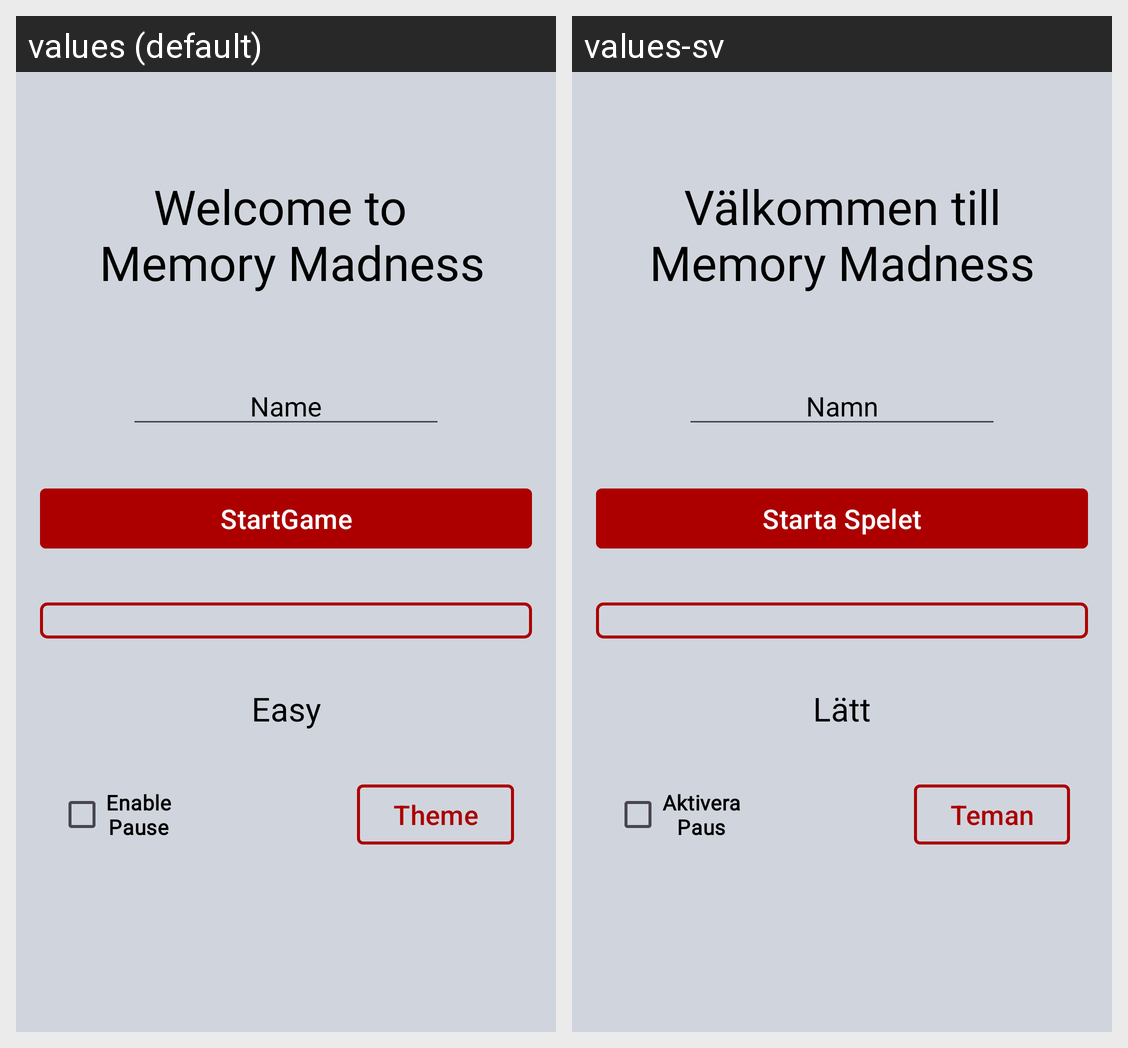

Here is an Android app screen in its default locale and in the app's own translations. Write out the translated-string differences for the strings that appear on this screen.
Android screen res/layout/activity_start.xml rendered under 2 locales, left to right: values (default), values-sv. Device: Nexus 5 (rendered at 1080×1920; each locale shown at half size, 540×960, under a caption strip naming it); theme Theme.MemoryMadness.
Strings drawn on this screen, with the default value and each locale's value (text and hints the layout hard-codes, and strings that could not be matched under every locale, appear in the picture but are not listed):

welcome_to_memory_madness
  values: Welcome to 
       Memory Madness
  values-sv: Välkommen till Memory Madness

name
  values: Name
  values-sv: Namn

startgame
  values: StartGame
  values-sv: Starta Spelet

easy
  values: Easy
  values-sv: Lätt

enable_pause
  values: Enable
      Pause
  values-sv: Aktivera
      Paus

theme
  values: Theme
  values-sv: Teman
